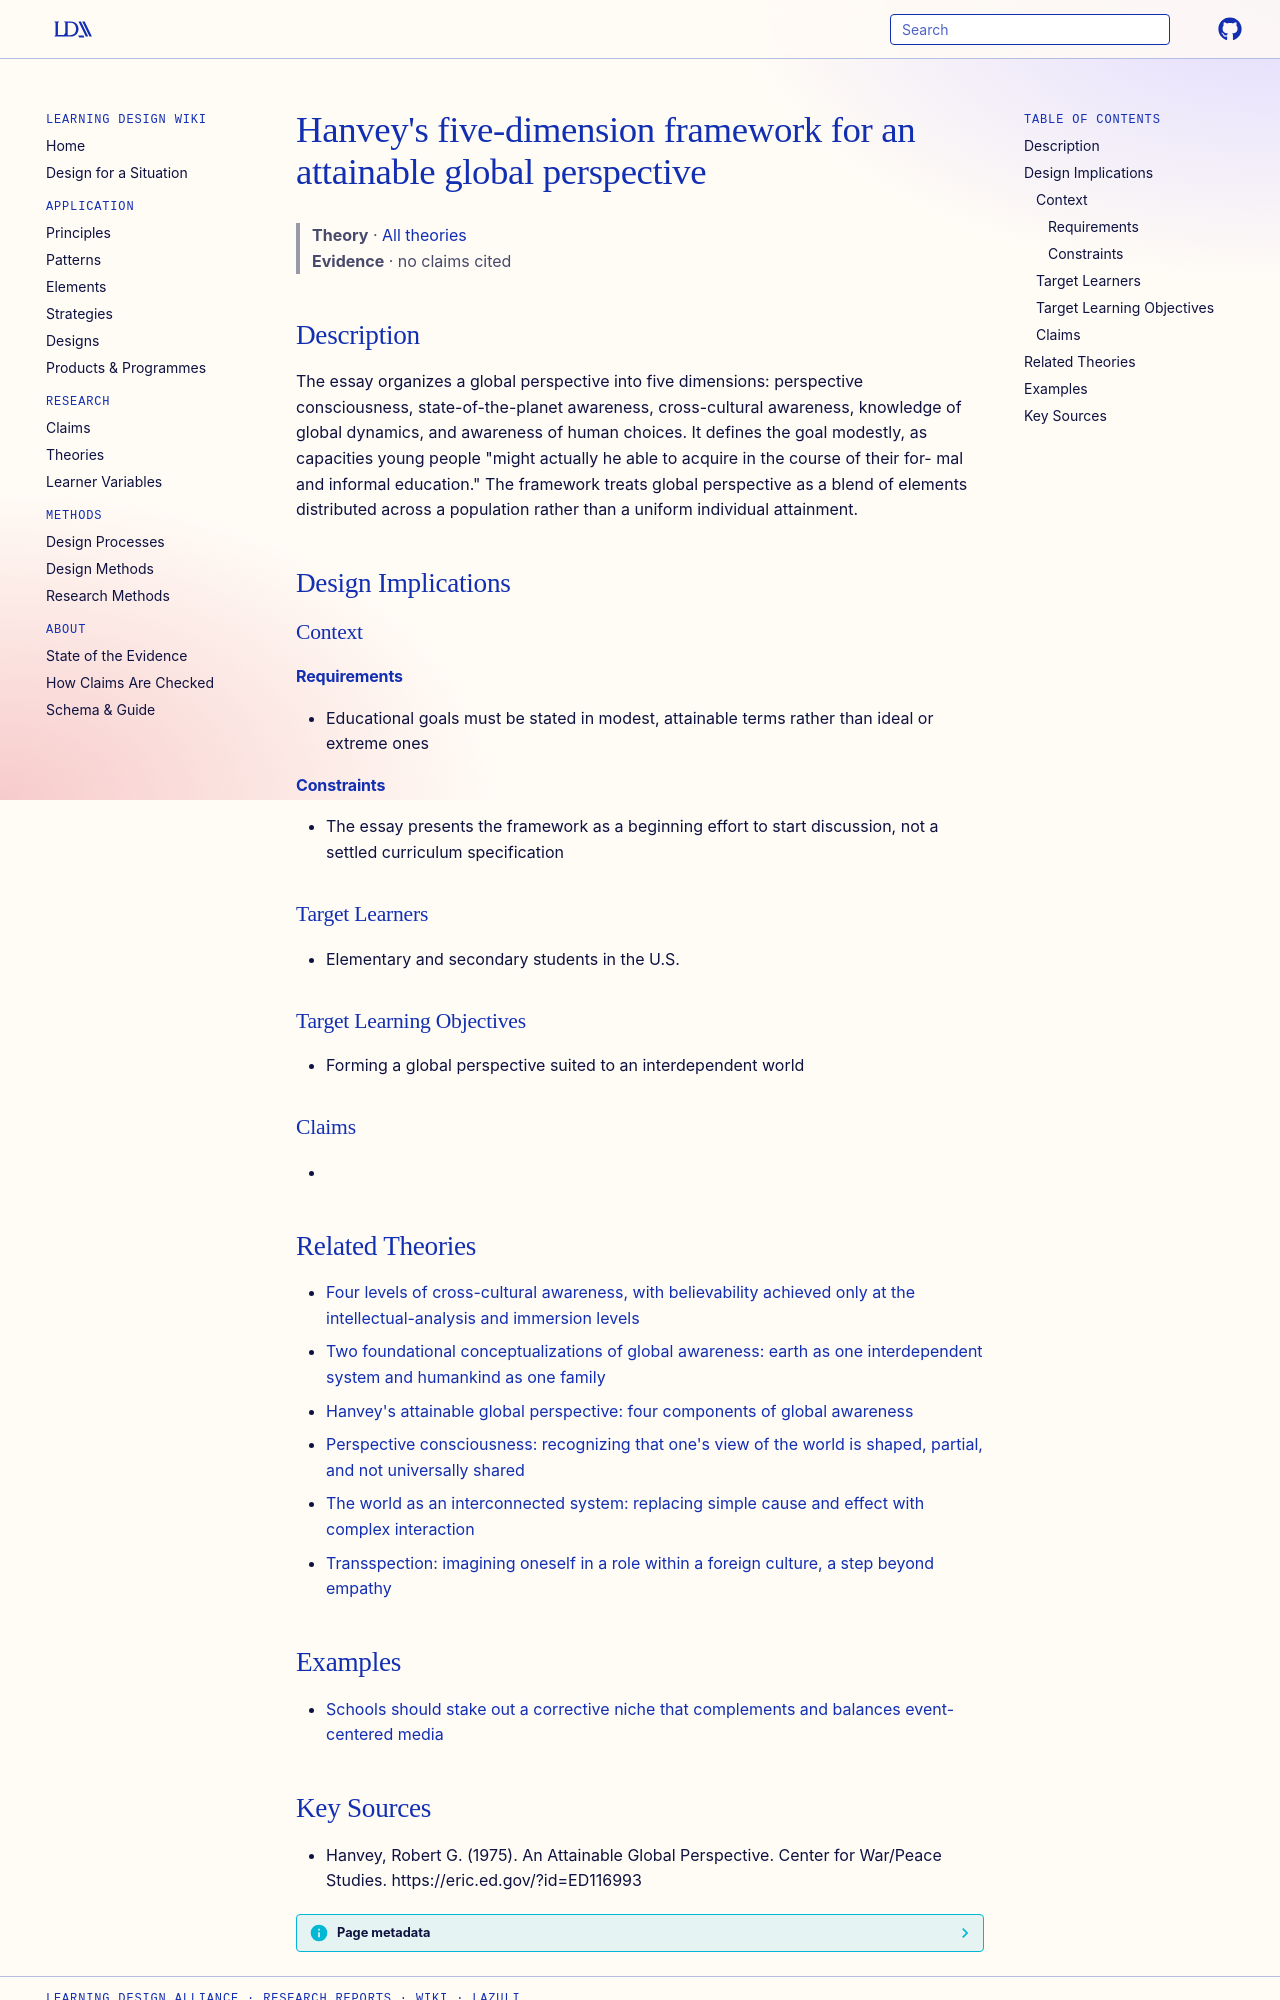

repository: Learning-Design-Alliance/learning-wiki · page: theories/hanvey-five-dimensions-global-perspective/index.html · generator: mkdocs

---
type: theory
title: "Hanvey's five-dimension framework for an attainable global perspective"
description: "The essay organizes a global perspective into five dimensions: perspective consciousness, state-of-the-planet awareness, cross-cultural awareness, knowledge of global dynamics, and awareness of human choices."
canonical: true
status: review
generated:
  by: claude/unspecified
  at: 2026-09-25
sources:
  - id: hanvey-1975
    resource: "https://eric.ed.gov/?id=ED116993"
    title: "Hanvey, Robert G. (1975). An Attainable Global Perspective. Center for War/Peace Studies. https://eric.ed.gov/?id=ED116993"
    author: Hanvey, Robert G
---

# Hanvey's five-dimension framework for an attainable global perspective

> **Theory** · [All theories](index.md)
> **Evidence** · no claims cited

## Description
The essay organizes a global perspective into five dimensions: perspective consciousness, state-of-the-planet awareness, cross-cultural awareness, knowledge of global dynamics, and awareness of human choices. It defines the goal modestly, as capacities young people "might actually he able to acquire in the course of their for- mal and informal education." The framework treats global perspective as a blend of elements distributed across a population rather than a uniform individual attainment.

## Design Implications

### Context
#### Requirements
- Educational goals must be stated in modest, attainable terms rather than ideal or extreme ones
#### Constraints
- The essay presents the framework as a beginning effort to start discussion, not a settled curriculum specification

### Target Learners
- Elementary and secondary students in the U.S.

### Target Learning Objectives
- Forming a global perspective suited to an interdependent world

### Claims
- 

## Related Theories

- [Four levels of cross-cultural awareness, with believability achieved only at the intellectual-analysis and immersion levels](four-levels-cross-cultural-awareness.md)
- [Two foundational conceptualizations of global awareness: earth as one interdependent system and humankind as one family](global-awareness-foundational-conceptualizations.md)
- [Hanvey's attainable global perspective: four components of global awareness](hanvey-attainable-global-perspective.md)
- [Perspective consciousness: recognizing that one's view of the world is shaped, partial, and not universally shared](perspective-consciousness-hanvey.md)
- [The world as an interconnected system: replacing simple cause and effect with complex interaction](world-as-interconnected-system.md)
- [Transspection: imagining oneself in a role within a foreign culture, a step beyond empathy](transspection-beyond-empathy.md)

## Examples

- [Schools should stake out a corrective niche that complements and balances event-centered media](../strategies/schools-corrective-niche-versus-media.md)
